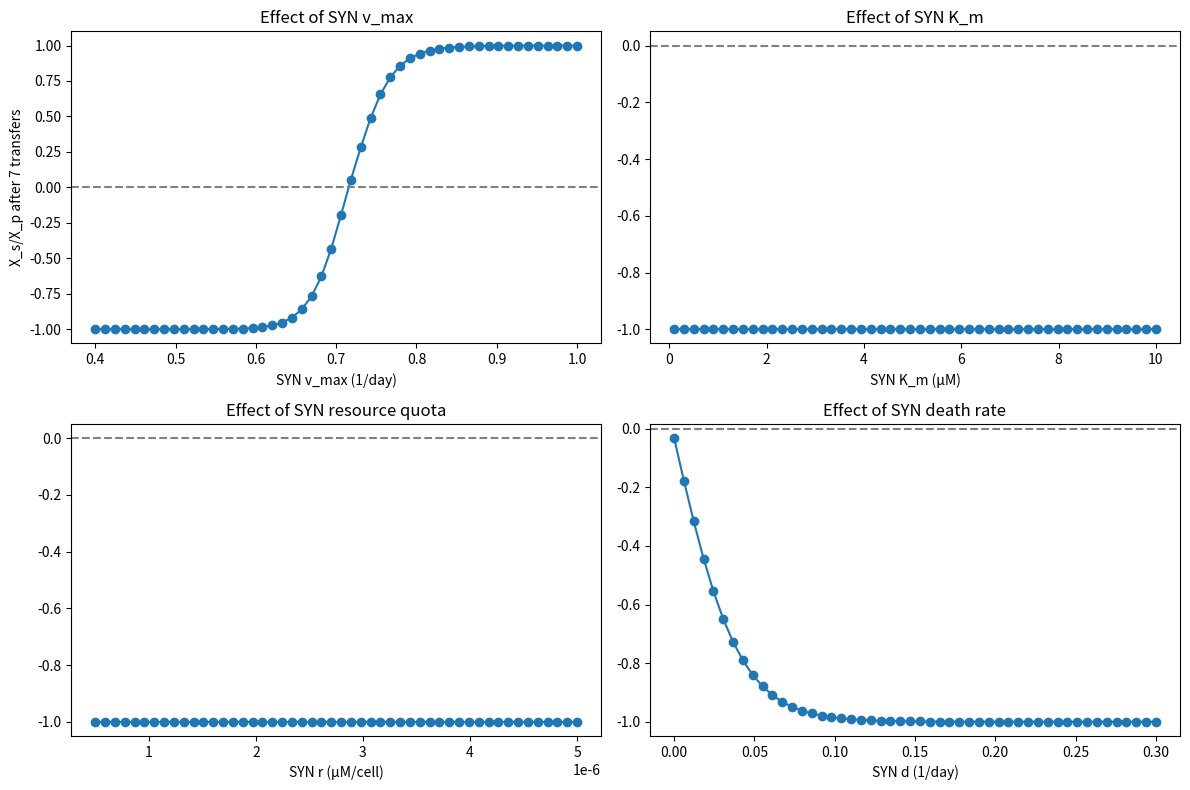

Write the Python code that produced this figure.

import numpy as np
import matplotlib.pyplot as plt
from scipy.integrate import solve_ivp

# --- Fixed PRO parameters and transfer protocol ---
X_p0, X_s0, R0 = 1e6, 1.15e5, 100    # initial cell densities and resource
TRANSFER_TIME = 7                    # days per transfer
DILUTION = 20                        # dilution factor
NUM_TRANSFERS = 7                    # number of transfers

# PRO kinetics (fixed)
v_p, Km_p, r_p, d_p = 0.74, 2.5, 1.5e-6, 0.29

# Default SYN kinetics (to be swept)
v_s0, Km_s0, r_s0, d_s0 = 0.5, 5.0, 2e-6, 0.2

def dydt(t, y, params):
    """ODEs for PRO and SYN competing for resource R."""
    Xp, Xs, R = y
    v_p_, Km_p_, r_p_, d_p_, v_s_, Km_s_, r_s_, d_s_ = params
    mu_p = v_p_ * R/(R+Km_p_)
    mu_s = v_s_ * R/(R+Km_s_)
    dXp = (mu_p - d_p_) * Xp
    dXs = (mu_s - d_s_) * Xs
    dR  = -mu_p * Xp * r_p_ - mu_s * Xs * r_s_
    return [dXp, dXs, dR]

def simulate_competition(v_s, Km_s, r_s, d_s):
    """Run NUM_TRANSFERS and return final SYN/PRO ratio."""
    Xp, Xs, R = X_p0, X_s0, R0
    params = [v_p, Km_p, r_p, d_p, v_s, Km_s, r_s, d_s]
    for _ in range(NUM_TRANSFERS):
        sol = solve_ivp(lambda t,y: dydt(t, y, params),
                        [0, TRANSFER_TIME],
                        [Xp, Xs, R])
        Xp = sol.y[0, -1] / DILUTION
        Xs = sol.y[1, -1] / DILUTION
        R  = R0
    return (Xs - Xp) / (Xs + Xp)

# --- Parameter sweeps ---
# 1) SYN v_max
v_s_vals = np.linspace(0.4, 1.0, 50)
ratio_v = [simulate_competition(v, Km_s0, r_s0, d_s0) for v in v_s_vals]

# 2) SYN K_m
Km_s_vals = np.linspace(0.1, 10, 50)
ratio_Km = [simulate_competition(v_s0, Km, r_s0, d_s0) for Km in Km_s_vals]

# 3) SYN resource quota
r_s_vals = np.linspace(0.5e-6, 5e-6, 50)
ratio_r = [simulate_competition(v_s0, Km_s0, r, d_s0) for r in r_s_vals]

# 4) SYN death rate
d_s_vals = np.linspace(0.0, 0.3, 50)
ratio_d = [simulate_competition(v_s0, Km_s0, r_s0, ds) for ds in d_s_vals]

# --- Plotting results ---
fig, axs = plt.subplots(2, 2, figsize=(12, 8))

axs[0,0].plot(v_s_vals, ratio_v, '-o')
axs[0,0].axhline(0, color='gray', ls='--')
axs[0,0].set(title='Effect of SYN v_max',
             xlabel='SYN v_max (1/day)',
             ylabel='X_s/X_p after 7 transfers')

axs[0,1].plot(Km_s_vals, ratio_Km, '-o')
axs[0,1].axhline(0, color='gray', ls='--')
axs[0,1].set(title='Effect of SYN K_m',
             xlabel='SYN K_m (µM)',
             ylabel='')

axs[1,0].plot(r_s_vals, ratio_r, '-o')
axs[1,0].axhline(0, color='gray', ls='--')
axs[1,0].set(title='Effect of SYN resource quota',
             xlabel='SYN r (µM/cell)',
             ylabel='')

axs[1,1].plot(d_s_vals, ratio_d, '-o')
axs[1,1].axhline(0, color='gray', ls='--')
axs[1,1].set(title='Effect of SYN death rate',
             xlabel='SYN d (1/day)',
             ylabel='')

plt.tight_layout()
plt.show()
